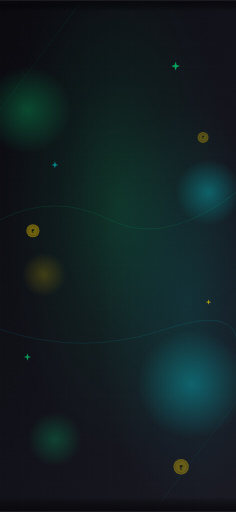
t = 0.00 s
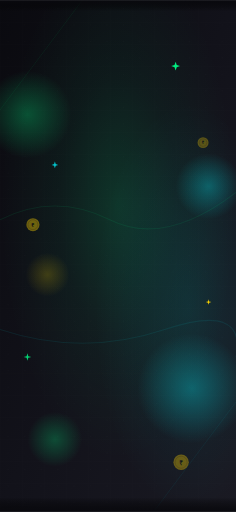
t = 0.83 s
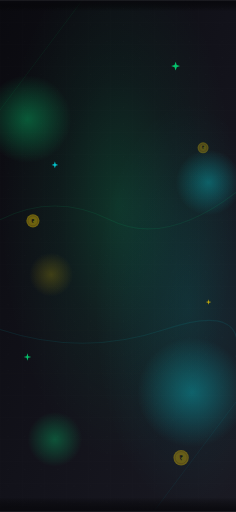
t = 1.65 s
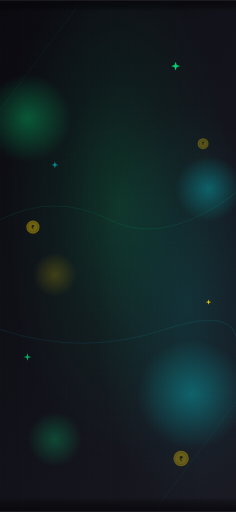
t = 2.50 s
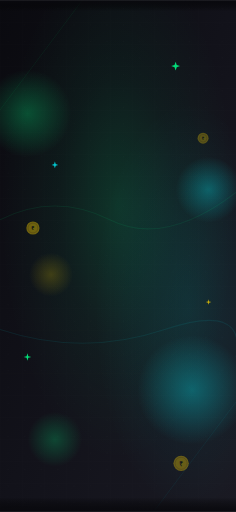
t = 3.38 s
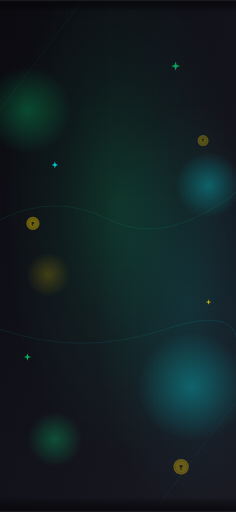
t = 4.00 s

The animated SVG that drew these frames (rendered in a browser with its animation timeline set to each time). Animation: 13 SMIL elements (animate=10,animateTransform=3); one cycle of 5.00 s, repeats indefinitely.

<svg xmlns="http://www.w3.org/2000/svg" viewBox="0 0 430 932" width="430" height="932">
  <defs>
    <!-- Background Gradient -->
    <linearGradient id="splashBg" x1="0%" y1="0%" x2="100%" y2="100%">
      <stop offset="0%" stop-color="#0a0a0f"/>
      <stop offset="50%" stop-color="#12121a"/>
      <stop offset="100%" stop-color="#1a1a23"/>
    </linearGradient>
    
    <!-- Radial Glow -->
    <radialGradient id="centerGlow" cx="50%" cy="40%" r="50%" fx="50%" fy="40%">
      <stop offset="0%" stop-color="#00ff88" stop-opacity="0.15"/>
      <stop offset="50%" stop-color="#00ff88" stop-opacity="0.05"/>
      <stop offset="100%" stop-color="#00ff88" stop-opacity="0"/>
    </radialGradient>
    
    <!-- Cyan Glow -->
    <radialGradient id="cyanGlow" cx="80%" cy="60%" r="40%" fx="80%" fy="60%">
      <stop offset="0%" stop-color="#00f5ff" stop-opacity="0.1"/>
      <stop offset="100%" stop-color="#00f5ff" stop-opacity="0"/>
    </radialGradient>
    
    <!-- Grid Pattern -->
    <pattern id="gridPattern" width="40" height="40" patternUnits="userSpaceOnUse">
      <path 
        d="M 40 0 L 0 0 0 40" 
        fill="none" 
        stroke="rgba(255,255,255,0.03)" 
        stroke-width="1"
      />
    </pattern>
    
    <!-- Dot Pattern -->
    <pattern id="dotPattern" width="30" height="30" patternUnits="userSpaceOnUse">
      <circle cx="15" cy="15" r="1" fill="rgba(255,255,255,0.05)"/>
    </pattern>
    
    <!-- Gradient Line -->
    <linearGradient id="lineGradient" x1="0%" y1="0%" x2="100%" y2="0%">
      <stop offset="0%" stop-color="#00ff88" stop-opacity="0"/>
      <stop offset="50%" stop-color="#00ff88" stop-opacity="0.5"/>
      <stop offset="100%" stop-color="#00f5ff" stop-opacity="0"/>
    </linearGradient>
    
    <!-- Floating Orb Gradient -->
    <radialGradient id="orbGradient1" cx="50%" cy="50%" r="50%">
      <stop offset="0%" stop-color="#00ff88" stop-opacity="0.4"/>
      <stop offset="100%" stop-color="#00ff88" stop-opacity="0"/>
    </radialGradient>
    
    <radialGradient id="orbGradient2" cx="50%" cy="50%" r="50%">
      <stop offset="0%" stop-color="#00f5ff" stop-opacity="0.3"/>
      <stop offset="100%" stop-color="#00f5ff" stop-opacity="0"/>
    </radialGradient>
    
    <radialGradient id="orbGradient3" cx="50%" cy="50%" r="50%">
      <stop offset="0%" stop-color="#ffd700" stop-opacity="0.2"/>
      <stop offset="100%" stop-color="#ffd700" stop-opacity="0"/>
    </radialGradient>
  </defs>
  
  <!-- Main Background -->
  <rect width="100%" height="100%" fill="url(#splashBg)"/>
  
  <!-- Grid Overlay -->
  <rect width="100%" height="100%" fill="url(#gridPattern)" opacity="0.5"/>
  
  <!-- Dot Pattern Overlay -->
  <rect width="100%" height="100%" fill="url(#dotPattern)" opacity="0.3"/>
  
  <!-- Center Glow -->
  <rect width="100%" height="100%" fill="url(#centerGlow)"/>
  
  <!-- Cyan Corner Glow -->
  <rect width="100%" height="100%" fill="url(#cyanGlow)"/>
  
  <!-- Decorative Lines -->
  <!-- Top Horizontal Line -->
  <line 
    x1="0" y1="150" x2="430" y2="150" 
    stroke="url(#lineGradient)" 
    stroke-width="1"
    opacity="0.5"
  />
  
  <!-- Bottom Horizontal Line -->
  <line 
    x1="0" y1="780" x2="430" y2="780" 
    stroke="url(#lineGradient)" 
    stroke-width="1"
    opacity="0.5"
  />
  
  <!-- Diagonal Lines -->
  <line 
    x1="0" y1="200" x2="150" y2="0" 
    stroke="rgba(0,255,136,0.1)" 
    stroke-width="1"
  />
  <line 
    x1="280" y1="932" x2="430" y2="732" 
    stroke="rgba(0,245,255,0.1)" 
    stroke-width="1"
  />
  
  <!-- Floating Orbs -->
  <!-- Large Green Orb - Top Left -->
  <circle cx="50" cy="200" r="80" fill="url(#orbGradient1)">
    <animate 
      attributeName="cy" 
      values="200;220;200" 
      dur="4s" 
      repeatCount="indefinite"
    />
    <animate 
      attributeName="opacity" 
      values="0.6;0.8;0.6" 
      dur="4s" 
      repeatCount="indefinite"
    />
  </circle>
  
  <!-- Medium Cyan Orb - Right -->
  <circle cx="380" cy="350" r="60" fill="url(#orbGradient2)">
    <animate 
      attributeName="cy" 
      values="350;330;350" 
      dur="3s" 
      repeatCount="indefinite"
    />
  </circle>
  
  <!-- Small Gold Orb - Center Left -->
  <circle cx="80" cy="500" r="40" fill="url(#orbGradient3)">
    <animate 
      attributeName="cx" 
      values="80;100;80" 
      dur="5s" 
      repeatCount="indefinite"
    />
  </circle>
  
  <!-- Large Cyan Orb - Bottom Right -->
  <circle cx="350" cy="700" r="100" fill="url(#orbGradient2)">
    <animate 
      attributeName="cy" 
      values="700;720;700" 
      dur="4.5s" 
      repeatCount="indefinite"
    />
  </circle>
  
  <!-- Small Green Orb - Bottom Left -->
  <circle cx="100" cy="800" r="50" fill="url(#orbGradient1)">
    <animate 
      attributeName="opacity" 
      values="0.5;0.7;0.5" 
      dur="3s" 
      repeatCount="indefinite"
    />
  </circle>
  
  <!-- Sparkle Stars -->
  <!-- Star 1 -->
  <g transform="translate(320, 120)">
    <path 
      d="M0,-8 L2,-2 L8,0 L2,2 L0,8 L-2,2 L-8,0 L-2,-2 Z" 
      fill="#00ff88"
      opacity="0.6"
    >
      <animate 
        attributeName="opacity" 
        values="0.6;1;0.6" 
        dur="2s" 
        repeatCount="indefinite"
      />
    </path>
  </g>
  
  <!-- Star 2 -->
  <g transform="translate(100, 300)">
    <path 
      d="M0,-6 L1.5,-1.5 L6,0 L1.5,1.5 L0,6 L-1.5,1.5 L-6,0 L-1.5,-1.5 Z" 
      fill="#00f5ff"
      opacity="0.5"
    >
      <animate 
        attributeName="opacity" 
        values="0.5;0.9;0.5" 
        dur="2.5s" 
        repeatCount="indefinite"
      />
    </path>
  </g>
  
  <!-- Star 3 -->
  <g transform="translate(380, 550)">
    <path 
      d="M0,-5 L1,-1 L5,0 L1,1 L0,5 L-1,1 L-5,0 L-1,-1 Z" 
      fill="#ffd700"
      opacity="0.7"
    >
      <animate 
        attributeName="opacity" 
        values="0.7;1;0.7" 
        dur="1.8s" 
        repeatCount="indefinite"
      />
    </path>
  </g>
  
  <!-- Star 4 -->
  <g transform="translate(50, 650)">
    <path 
      d="M0,-7 L1.5,-1.5 L7,0 L1.5,1.5 L0,7 L-1.5,1.5 L-7,0 L-1.5,-1.5 Z" 
      fill="#00ff88"
      opacity="0.6"
    >
      <animate 
        attributeName="opacity" 
        values="0.6;0.9;0.6" 
        dur="2.2s" 
        repeatCount="indefinite"
      />
    </path>
  </g>
  
  <!-- Floating Coins (Small) -->
  <!-- Coin 1 -->
  <g transform="translate(60, 420)" opacity="0.4">
    <circle r="12" fill="#ffd700"/>
    <circle r="9" fill="none" stroke="#b8860b" stroke-width="1"/>
    <text y="4" text-anchor="middle" font-size="10" font-weight="bold" fill="#0a0a0f">₹</text>
    <animateTransform 
      attributeName="transform" 
      type="translate" 
      values="60,420;60,400;60,420" 
      dur="3s" 
      repeatCount="indefinite"
      additive="replace"
    />
  </g>
  
  <!-- Coin 2 -->
  <g transform="translate(370, 250)" opacity="0.3">
    <circle r="10" fill="#ffd700"/>
    <circle r="7" fill="none" stroke="#b8860b" stroke-width="1"/>
    <text y="3" text-anchor="middle" font-size="8" font-weight="bold" fill="#0a0a0f">₹</text>
    <animateTransform 
      attributeName="transform" 
      type="translate" 
      values="370,250;370,270;370,250" 
      dur="3.5s" 
      repeatCount="indefinite"
      additive="replace"
    />
  </g>
  
  <!-- Coin 3 -->
  <g transform="translate(330, 850)" opacity="0.35">
    <circle r="14" fill="#ffd700"/>
    <circle r="11" fill="none" stroke="#b8860b" stroke-width="1"/>
    <text y="5" text-anchor="middle" font-size="12" font-weight="bold" fill="#0a0a0f">₹</text>
    <animateTransform 
      attributeName="transform" 
      type="translate" 
      values="330,850;330,830;330,850" 
      dur="4s" 
      repeatCount="indefinite"
      additive="replace"
    />
  </g>
  
  <!-- Curved Decorative Paths -->
  <path 
    d="M 0 400 Q 100 350 200 400 T 430 350" 
    fill="none" 
    stroke="rgba(0,255,136,0.08)" 
    stroke-width="2"
  />
  
  <path 
    d="M 0 600 Q 150 650 300 600 T 430 650" 
    fill="none" 
    stroke="rgba(0,245,255,0.08)" 
    stroke-width="2"
  />
  
  <!-- Bottom Gradient Overlay -->
  <defs>
    <linearGradient id="bottomFade" x1="0%" y1="0%" x2="0%" y2="100%">
      <stop offset="80%" stop-color="transparent"/>
      <stop offset="100%" stop-color="#0a0a0f"/>
    </linearGradient>
  </defs>
  <rect y="800" width="100%" height="132" fill="url(#bottomFade)"/>
  
  <!-- Top Gradient Overlay -->
  <defs>
    <linearGradient id="topFade" x1="0%" y1="100%" x2="0%" y2="0%">
      <stop offset="80%" stop-color="transparent"/>
      <stop offset="100%" stop-color="#0a0a0f"/>
    </linearGradient>
  </defs>
  <rect width="100%" height="100" fill="url(#topFade)"/>
</svg>
